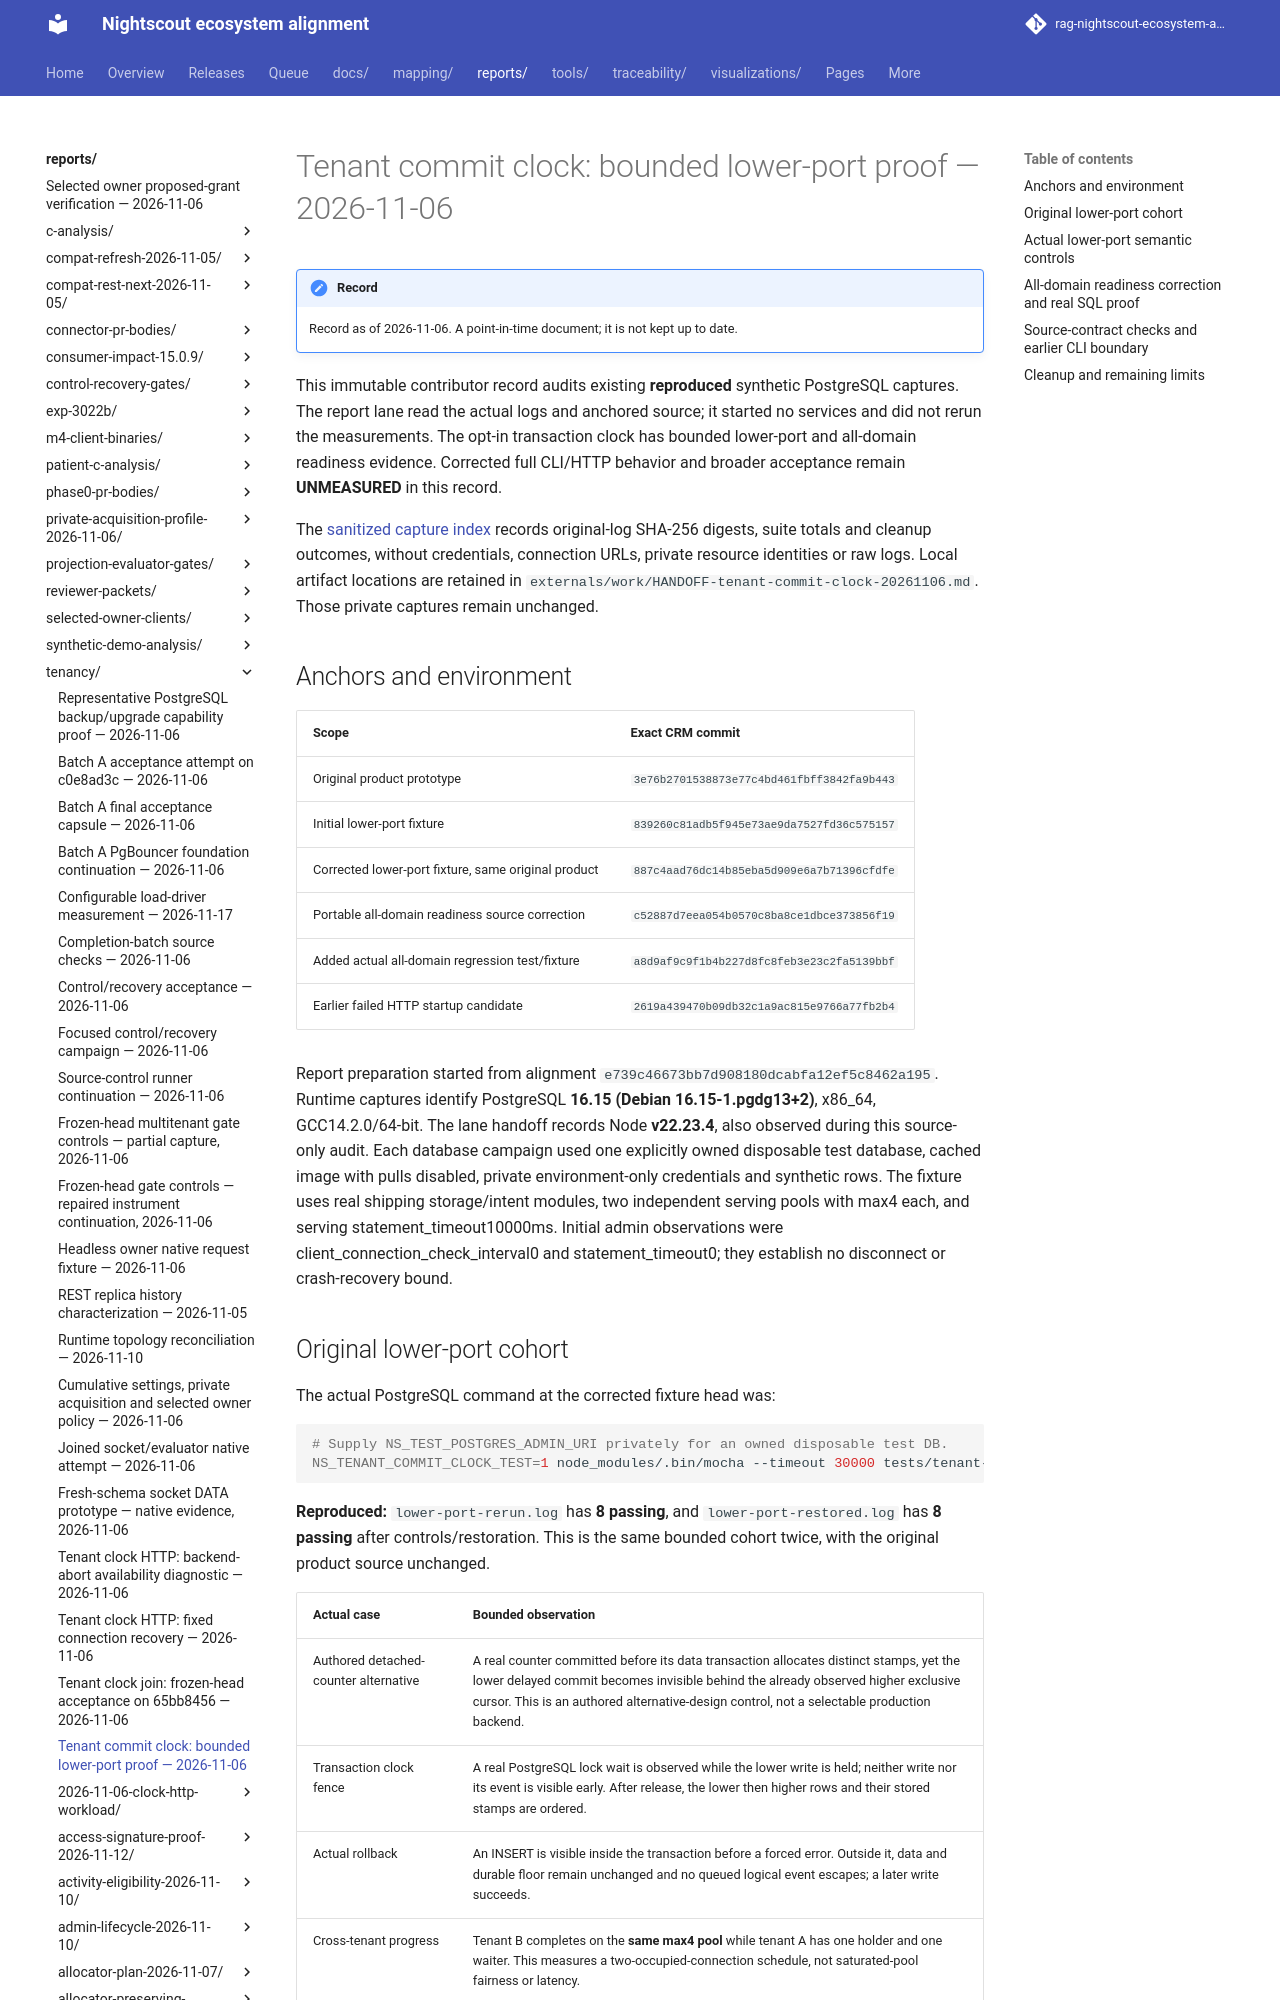

repository: bewest/rag-nightscout-ecosystem-alignment · page: reports/tenancy/tenant-commit-clock-lower-proof-2026-11-06.html · generator: mkdocs

# Tenant commit clock: bounded lower-port proof — 2026-11-06

This immutable contributor record audits existing **reproduced** synthetic PostgreSQL captures. The report lane read the actual logs and anchored source; it started no services and did not rerun the measurements. The opt-in transaction clock has bounded lower-port and all-domain readiness evidence. Corrected full CLI/HTTP behavior and broader acceptance remain **UNMEASURED** in this record.

The [sanitized capture index](tenant-commit-clock-lower-proof-2026-11-06.json) records original-log SHA-256 digests, suite totals and cleanup outcomes, without credentials, connection URLs, private resource identities or raw logs. Local artifact locations are retained in `externals/work/HANDOFF-tenant-commit-clock-20261106.md`. Those private captures remain unchanged.

## Anchors and environment

| Scope | Exact CRM commit |
|---|---|
| Original product prototype | `3e76b2701538873e77c4bd461fbff3842fa9b443` |
| Initial lower-port fixture | `839260c81adb5f945e73ae9da7527fd36c575157` |
| Corrected lower-port fixture, same original product | `887c4aad76dc14b85eba5d909e6a7b71396cfdfe` |
| Portable all-domain readiness source correction | `c52887d7eea054b0570c8ba8ce1dbce373856f19` |
| Added actual all-domain regression test/fixture | `a8d9af9c9f1b4b227d8fc8feb3e23c2fa5139bbf` |
| Earlier failed HTTP startup candidate | `2619a439470b09db32c1a9ac815e9766a77fb2b4` |

Report preparation started from alignment `e739c46673bb7d908180dcabfa12ef5c8462a195`. Runtime captures identify PostgreSQL **16.15 (Debian 16.15-1.pgdg13+2)**, x86_64, GCC14.2.0/64-bit. The lane handoff records Node **v22.23.4**, also observed during this source-only audit. Each database campaign used one explicitly owned disposable test database, cached image with pulls disabled, private environment-only credentials and synthetic rows. The fixture uses real shipping storage/intent modules, two independent serving pools with max4 each, and serving statement_timeout10000ms. Initial admin observations were client_connection_check_interval0 and statement_timeout0; they establish no disconnect or crash-recovery bound.
